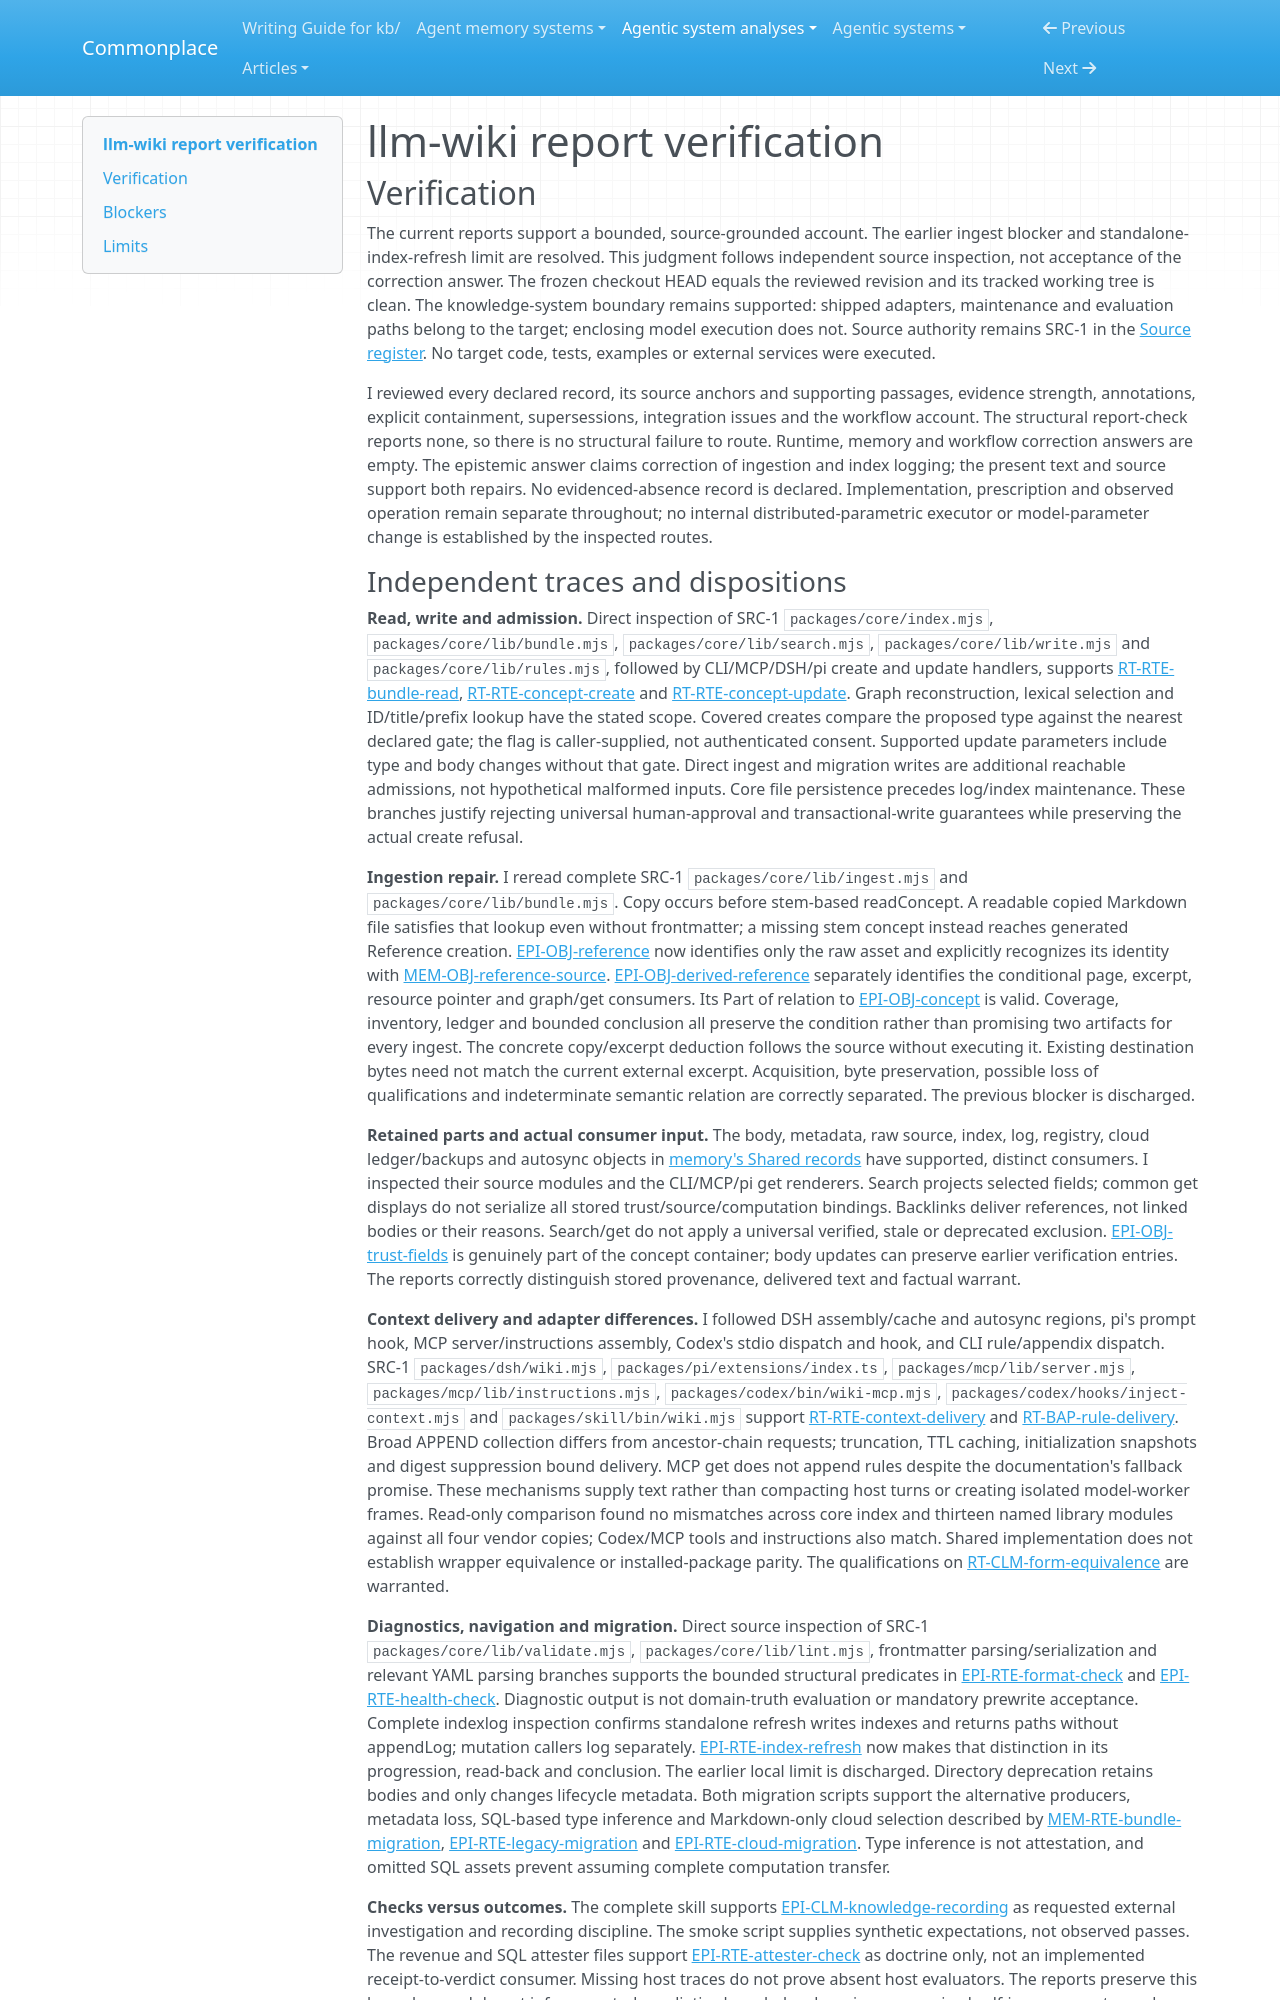

repository: zby/commonplace · page: agentic-system-analyses/retained/sidleo--llm-wiki/report-verification/index.html · generator: mkdocs

---
type: agentic-system-analyses/types/agentic-system-verification.md
description: "Report verification of llm-wiki's file-backed knowledge loop and five adapters at the frozen revision."
run-id: AAS-2026-11-08-llm-wiki-97b740596442-01
reviewed-boundary: f70e680d852a78d48504425d87252531e68c5624
---

# llm-wiki report verification

## Verification

The current reports support a bounded, source-grounded account. The earlier ingest blocker and standalone-index-refresh limit are resolved. This judgment follows independent source inspection, not acceptance of the correction answer. The frozen checkout HEAD equals the reviewed revision and its tracked working tree is clean. The knowledge-system boundary remains supported: shipped adapters, maintenance and evaluation paths belong to the target; enclosing model execution does not. Source authority remains SRC-1 in the [Source register](boundary.md#source-register). No target code, tests, examples or external services were executed.

I reviewed every declared record, its source anchors and supporting passages, evidence strength, annotations, explicit containment, supersessions, integration issues and the workflow account. The structural report-check reports none, so there is no structural failure to route. Runtime, memory and workflow correction answers are empty. The epistemic answer claims correction of ingestion and index logging; the present text and source support both repairs. No evidenced-absence record is declared. Implementation, prescription and observed operation remain separate throughout; no internal distributed-parametric executor or model-parameter change is established by the inspected routes.
